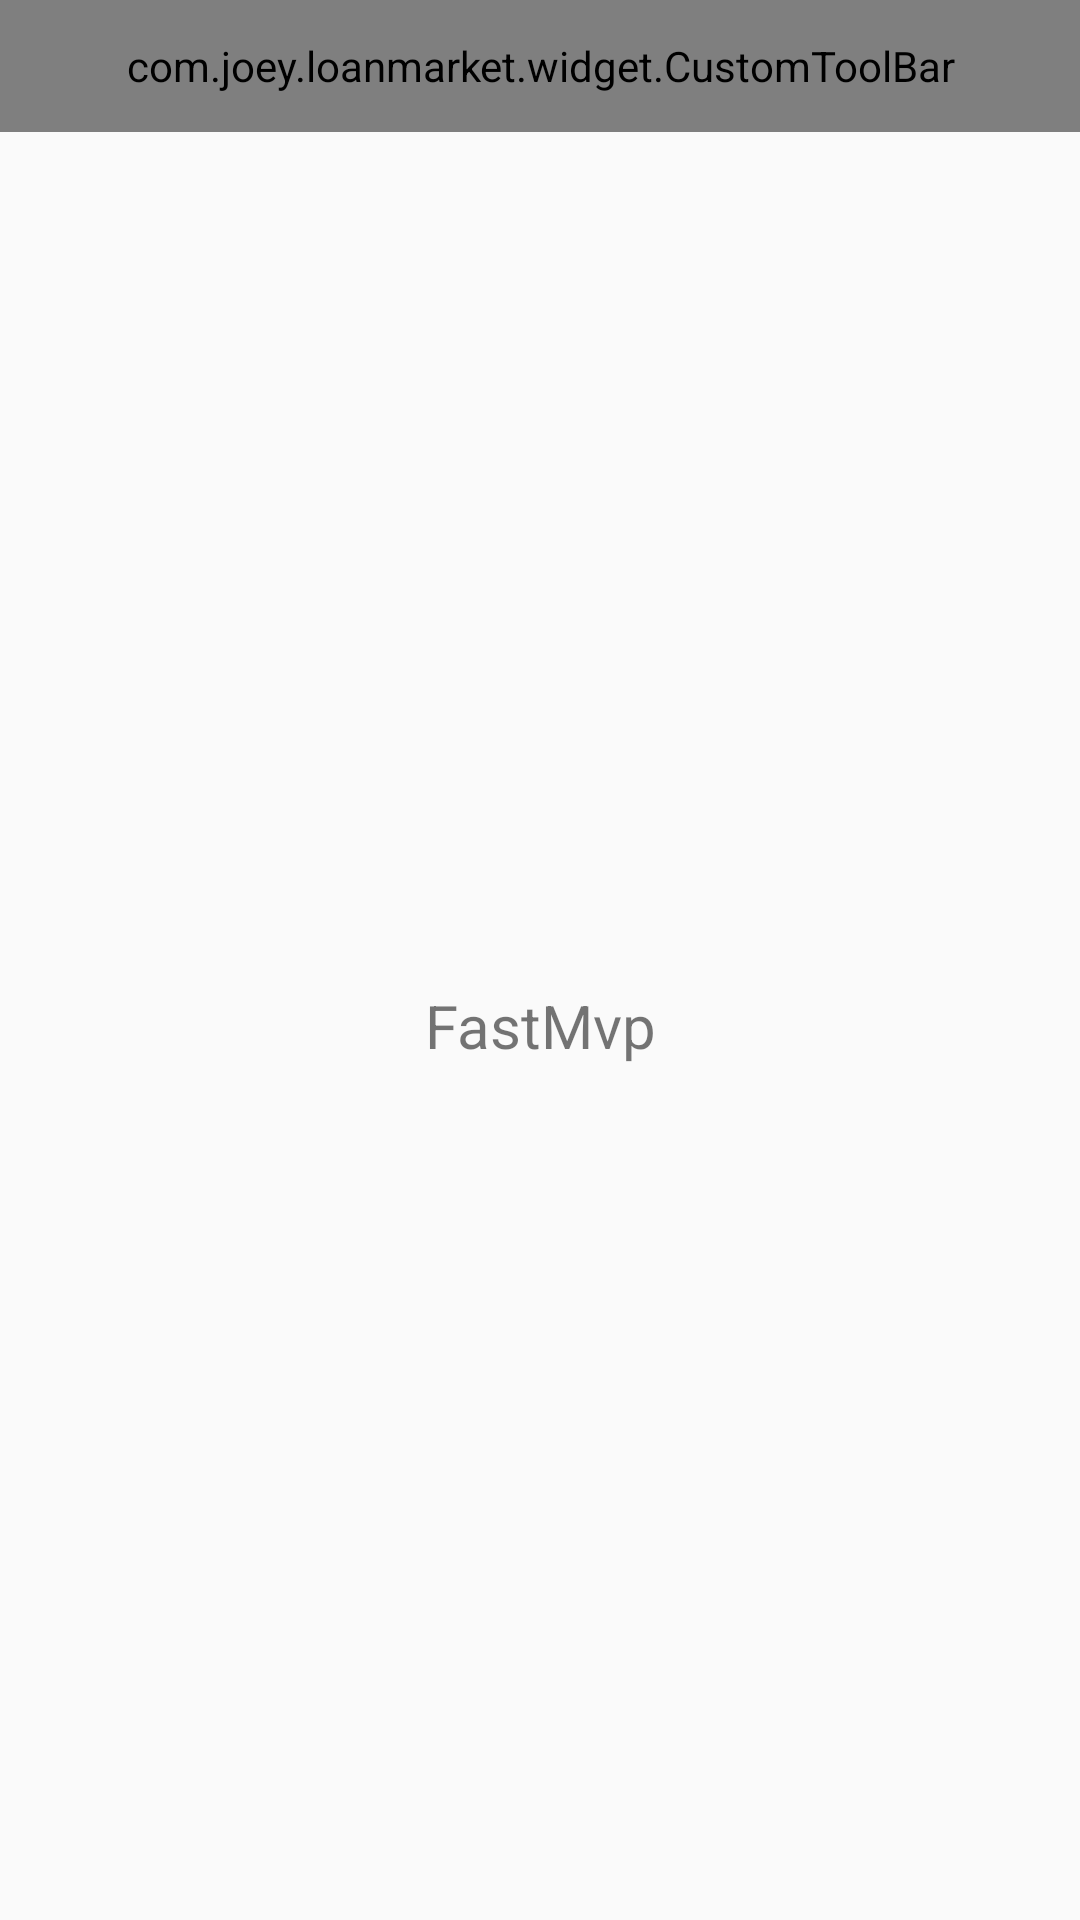

Write the Android layout XML for this screen, with the resource values it uses.
<!-- AndroidManifest.xml: application theme AppTheme -->
<!-- res/layout/activity_test.xml -->
<?xml version="1.0" encoding="utf-8"?>
<LinearLayout
    xmlns:android="http://schemas.android.com/apk/res/android"
    xmlns:tools="http://schemas.android.com/tools"
    xmlns:app="http://schemas.android.com/apk/res-auto"
    android:layout_width="match_parent"
    android:layout_height="match_parent"
    android:orientation="vertical"
    tools:context=".ui.test.activity.TestActivity">
    <com.joey.loanmarket.widget.CustomToolBar
        xmlns:android="http://schemas.android.com/apk/res/android"
        xmlns:tools="http://schemas.android.com/tools"
        xmlns:app="http://schemas.android.com/apk/res-auto"
        android:layout_width="match_parent"
        android:layout_height="?actionBarSize"
        android:orientation="vertical"
        app:left_btn_visible="true"
        app:right_btn_visible="true"
        app:right_btn_src="@drawable/icon_search"
        app:title_visible="true"
        app:title_text="首页"
        tools:context=".ui.test.activity.TestActivity">

    </com.joey.loanmarket.widget.CustomToolBar>

    <TextView
        android:id="@+id/tv"
        android:layout_width="match_parent"
        android:layout_height="match_parent"
        android:gravity="center"
        android:layout_gravity="center"
        android:text="@string/app_name"
        android:textSize="20sp"/>

</LinearLayout>
<!-- resources referenced by this layout -->
<resources>
  <!-- drawable icon_search: png bitmap (drawable, 645 bytes) -->
  <string name="app_name">FastMvp</string>
  <style name="AppTheme" parent="Theme.AppCompat.Light.NoActionBar">
          
          <item name="colorPrimaryDark">@color/colorPrimaryDark</item>
          
          <item name="colorAccent">@color/colorAccent</item>
          
          <item name="colorPrimary">@color/colorPrimary</item>
          
          <item name="android:textColorPrimary">@color/textColorPrimary</item>
          
          <item name="actionBarSize">@dimen/title_height</item>
          
          <item name="android:windowSoftInputMode">adjustPan</item>
          
          <item name="android:listDivider">@drawable/divider_horizontal</item>
      </style>
  <color name="colorPrimaryDark">#303F9F</color>
  <color name="colorAccent">#FF4081</color>
  <color name="colorPrimary">#3F51B5</color>
  <color name="textColorPrimary">#ffffff</color>
  <dimen name="title_height">44dp</dimen>
  <!-- drawable divider_horizontal (drawable) -->
  <?xml version="1.0" encoding="utf-8"?>
  <shape xmlns:android="http://schemas.android.com/apk/res/android"
         android:shape="rectangle">
      <solid android:color="@color/global_line_color"/>
      <size android:height="1px"/>
  </shape>
  <color name="global_line_color">#d9d9d9</color>
</resources>
